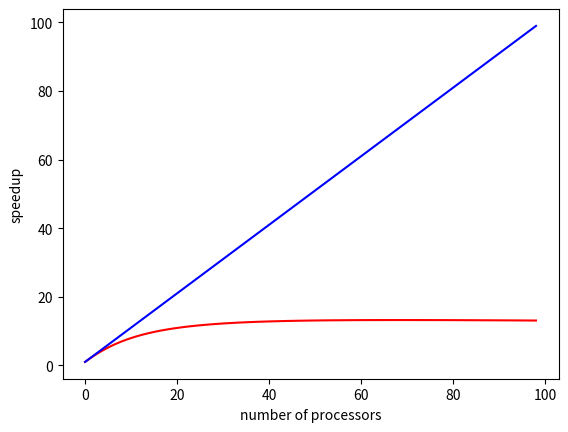

Here is the Python script that generated this plot:
import math
import matplotlib.pyplot as plt

alpha = 0.0001
beta = 1-alpha

def communication(p):
    return .01*math.log(p,2)

def parallel_time(p):
    return alpha+beta/float(p)+communication(p)

nprocs = 100
times = [ parallel_time(p) for p in range(1,nprocs) ]
speedup = [ 1./t for t in times ]
s_is_p = [ p for p in range(1,nprocs) ]

plt.plot( speedup, 'r' )
plt.plot( s_is_p, 'b' )
plt.xlabel( "number of processors" )
plt.ylabel( "speedup" )
plt.show()
